Run: headless pygame with SDL's dummy video driver; simulated clock (each Clock.tick advances the game by its frame time, no real sleeping); random seed 0; keys injected as events and as key.get_pressed() state; mouse plan: one left click at the window centre at the start of phase 2, then a move to the lower-right quarter at the start of phase 3.
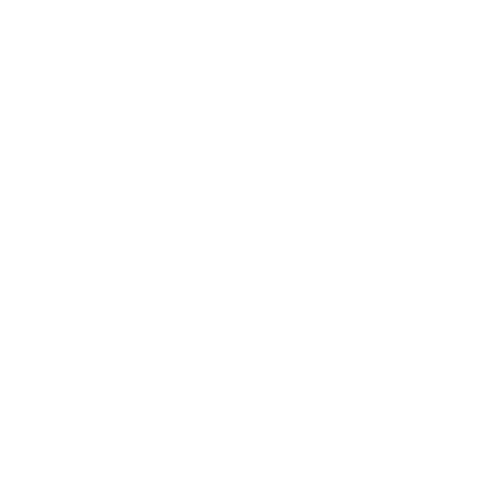
Frame 1 of 4 · flips 1–60 · no input
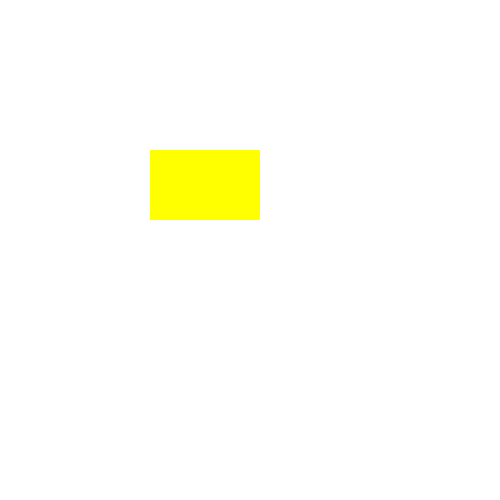
Frame 2 of 4 · flips 61–180 · clicked the window centre · tapped SPACE, RETURN · held RIGHT (→), D
Frame 3 of 4 · flips 181–300 · moved the mouse to the lower-right quarter · held DOWN (↓), S · screen unchanged from frame 2, image omitted
Frame 4 of 4 · flips 301–420 · held LEFT (←), A, UP (↑), W · screen unchanged from frame 3, image omitted

The pygame program that drew these frames:

import pygame
import random

pygame.init()

screen = pygame.display.set_mode([500, 500])
white = (255, 255, 255)
red = (255, 0, 0)
green = (0, 255, 0)
blue = (0, 0, 255)
yellow = (255, 255, 0)
black = (0, 0, 0)

screen.fill(white)

class Rectangle():
    def __init__(self, color, pos, width, height):
        self.color = color
        self.pos = pos
        self.width = width
        self.height = height
        self.scrn = screen
    
    def draw(self):
        pygame.draw.rect(self.scrn, self.color, pygame.Rect(self.pos, (self.width, self.height)))
    
    def grow(self, x, y):
        self.width += x
        self.height += y
        self.draw()
    
    def change_color(self):
   
        color_list = [red, green, blue, yellow]
        self.color = random.choice(color_list)
        self.draw()


position = (150, 150)
width = 100
height = 60
rect = Rectangle(blue, position, width, height)

running = True
while running:
    for event in pygame.event.get():
        if event.type == pygame.QUIT:
            running = False
            break
        
        elif event.type == pygame.MOUSEBUTTONDOWN:
         
            rect.change_color()
            rect.grow(10, 10)  
            pygame.display.update()
        
    pygame.display.update()

pygame.quit()
